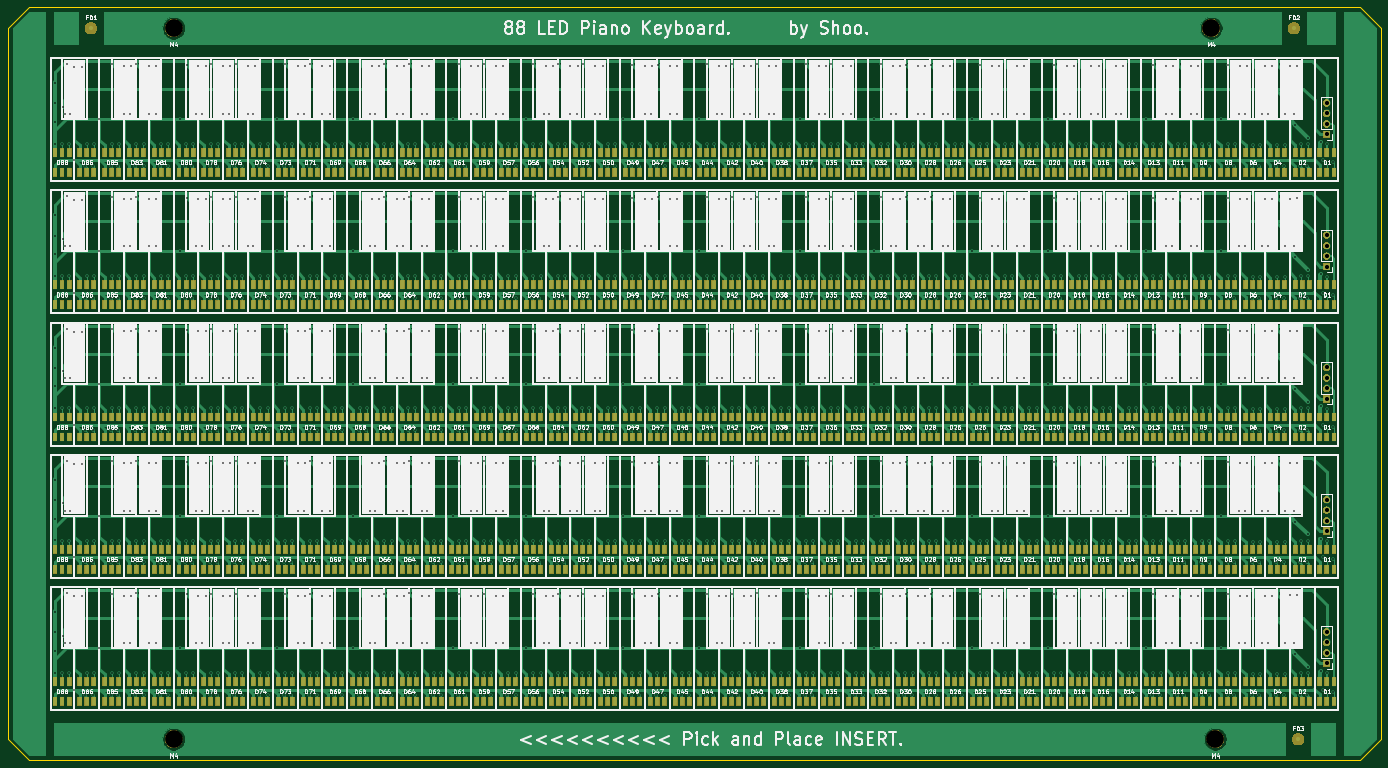
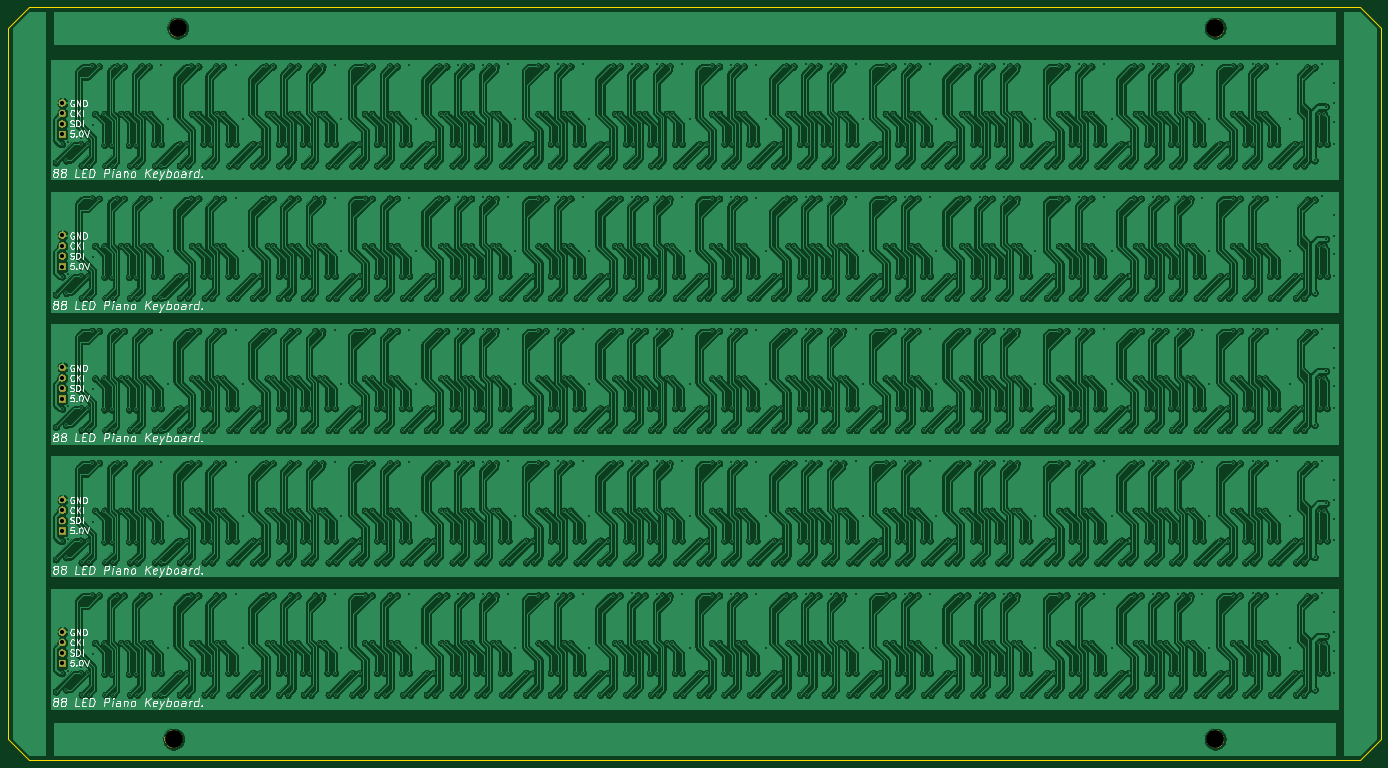
Circuit board: 11 layer files. Board 332.0 x 182.0 mm.
- bottom_copper: APA102_MENZUKE5_base-B_Cu.gbr (2186507 bytes)
- bottom_mask: APA102_MENZUKE5_base-B_Mask.gbr (20039 bytes)
- paste: APA102_MENZUKE5_base-B_Paste.gbr (502 bytes)
- bottom_silk: APA102_MENZUKE5_base-B_SilkS.gbr (50059 bytes)
- outline: APA102_MENZUKE5_base-Edge_Cuts.gbr (893 bytes)
- top_copper: APA102_MENZUKE5_base-F_Cu.gbr (439886 bytes)
- top_mask: APA102_MENZUKE5_base-F_Mask.gbr (399177 bytes)
- paste: APA102_MENZUKE5_base-F_Paste.gbr (67689 bytes)
- top_silk: APA102_MENZUKE5_base-F_SilkS.gbr (578179 bytes)
- drill: APA102_MENZUKE5_base-NPTH.drl (350 bytes)
- drill: APA102_MENZUKE5_base-PTH.drl (33066 bytes)

=== bottom_copper: APA102_MENZUKE5_base-B_Cu.gbr (2186507 bytes, source omitted) ===
=== bottom_mask: APA102_MENZUKE5_base-B_Mask.gbr (20039 bytes, source omitted) ===
=== paste: APA102_MENZUKE5_base-B_Paste.gbr ===
G04 #@! TF.GenerationSoftware,KiCad,Pcbnew,(5.1.5)-3*
G04 #@! TF.CreationDate,2020-04-14T19:59:01+09:00*
G04 #@! TF.ProjectId,APA102_MENZUKE5_base,41504131-3032-45f4-9d45-4e5a554b4535,rev?*
G04 #@! TF.SameCoordinates,Original*
G04 #@! TF.FileFunction,Paste,Bot*
G04 #@! TF.FilePolarity,Positive*
%FSLAX46Y46*%
G04 Gerber Fmt 4.6, Leading zero omitted, Abs format (unit mm)*
G04 Created by KiCad (PCBNEW (5.1.5)-3) date 2020-04-14 19:59:01*
%MOMM*%
%LPD*%
G04 APERTURE LIST*
G04 APERTURE END LIST*
M02*

=== bottom_silk: APA102_MENZUKE5_base-B_SilkS.gbr (50059 bytes, source omitted) ===
=== outline: APA102_MENZUKE5_base-Edge_Cuts.gbr ===
G04 #@! TF.GenerationSoftware,KiCad,Pcbnew,(5.1.5)-3*
G04 #@! TF.CreationDate,2020-04-14T19:59:01+09:00*
G04 #@! TF.ProjectId,APA102_MENZUKE5_base,41504131-3032-45f4-9d45-4e5a554b4535,rev?*
G04 #@! TF.SameCoordinates,Original*
G04 #@! TF.FileFunction,Profile,NP*
%FSLAX46Y46*%
G04 Gerber Fmt 4.6, Leading zero omitted, Abs format (unit mm)*
G04 Created by KiCad (PCBNEW (5.1.5)-3) date 2020-04-14 19:59:01*
%MOMM*%
%LPD*%
G04 APERTURE LIST*
%ADD10C,0.050000*%
G04 APERTURE END LIST*
D10*
X372000000Y-33000000D02*
X367000000Y-28000000D01*
X367000000Y-210000000D02*
X372000000Y-205000000D01*
X45000000Y-210000000D02*
X40000000Y-205000000D01*
X40000000Y-33000000D02*
X45000000Y-28000000D01*
X367000000Y-28000000D02*
X45000000Y-28000000D01*
X372000000Y-205000000D02*
X372000000Y-33000000D01*
X45000000Y-210000000D02*
X367000000Y-210000000D01*
X40000000Y-33000000D02*
X40000000Y-205000000D01*
M02*

=== top_copper: APA102_MENZUKE5_base-F_Cu.gbr (439886 bytes, source omitted) ===
=== top_mask: APA102_MENZUKE5_base-F_Mask.gbr (399177 bytes, source omitted) ===
=== paste: APA102_MENZUKE5_base-F_Paste.gbr (67689 bytes, source omitted) ===
=== top_silk: APA102_MENZUKE5_base-F_SilkS.gbr (578179 bytes, source omitted) ===
=== drill: APA102_MENZUKE5_base-NPTH.drl ===
M48
; DRILL file {KiCad (5.1.5)-3} date 2020/04/14 19:59:03
; FORMAT={-:-/ absolute / inch / decimal}
; #@! TF.CreationDate,2020-04-14T19:59:03+09:00
; #@! TF.GenerationSoftware,Kicad,Pcbnew,(5.1.5)-3
; #@! TF.FileFunction,NonPlated,1,2,NPTH
FMAT,2
INCH
T1C0.1693
%
G90
G05
T1
X13.0709Y-8.0709
X3.1496Y-1.2992
X13.0315Y-1.2992
X3.1496Y-8.0709
T0
M30

=== drill: APA102_MENZUKE5_base-PTH.drl (33066 bytes, source omitted) ===
